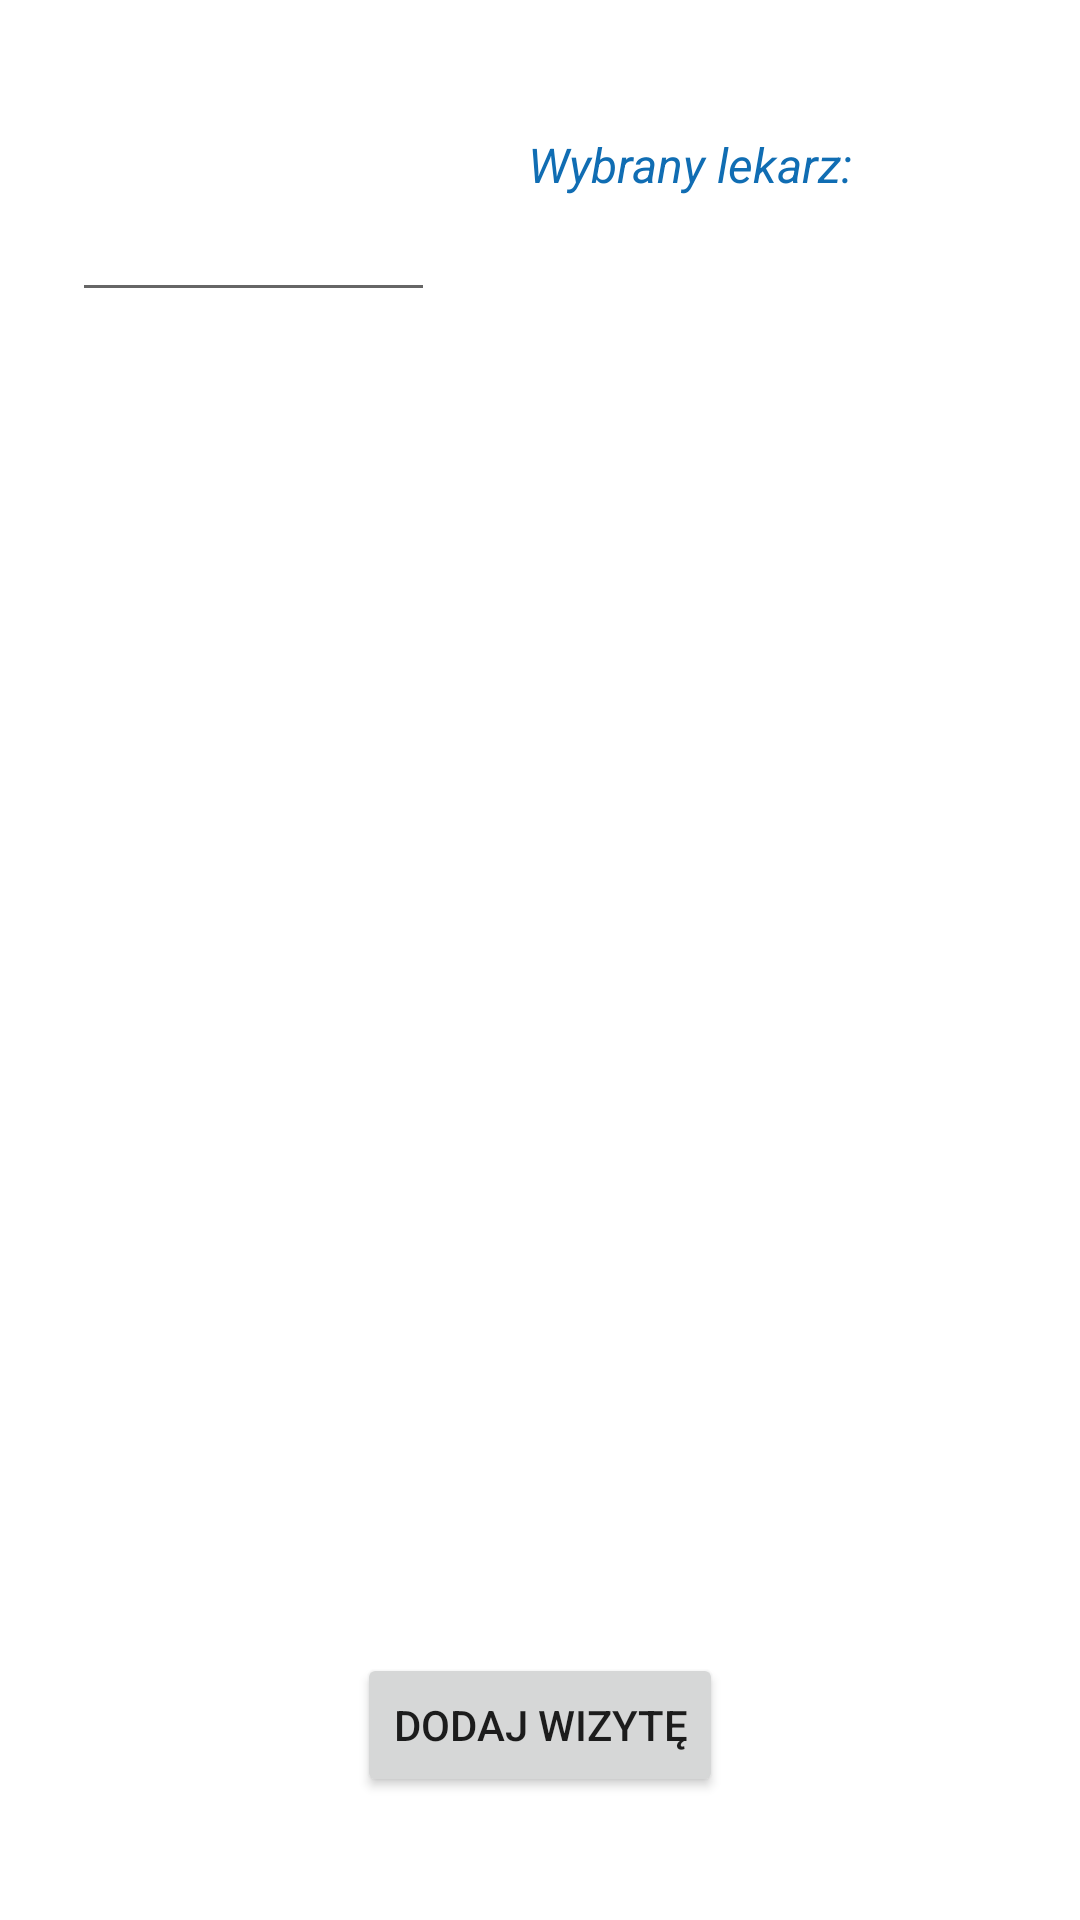

This screen was rendered from an Android layout file. Write that file and the resources it references.
<!-- AndroidManifest.xml: application theme Base.Theme.Eprzychodnia -->
<!-- res/layout/activity_adm_wizyty.xml -->
<?xml version="1.0" encoding="utf-8"?>
<androidx.constraintlayout.widget.ConstraintLayout xmlns:android="http://schemas.android.com/apk/res/android"
    xmlns:app="http://schemas.android.com/apk/res-auto"
    xmlns:tools="http://schemas.android.com/tools"
    android:id="@+id/main"
    android:layout_width="match_parent"
    android:layout_height="match_parent"
    tools:context=".PacWizyty">

    <TextView
        android:id="@+id/AdmWizyty_lekarz"
        android:layout_width="171dp"
        android:layout_height="47dp"
        android:layout_marginStart="176dp"
        android:layout_marginTop="72dp"
        android:textSize="16sp"
        android:textStyle="italic"
        app:layout_constraintStart_toStartOf="parent"
        app:layout_constraintTop_toTopOf="parent" />

    <TextView
        android:id="@+id/textView13"
        android:layout_width="155dp"
        android:layout_height="28dp"
        android:layout_marginStart="176dp"
        android:layout_marginTop="44dp"
        android:text="Wybrany lekarz:"
        android:textColor="#106DB3"
        android:textSize="16sp"
        android:textStyle="italic"
        app:layout_constraintStart_toStartOf="parent"
        app:layout_constraintTop_toTopOf="parent" />

    <EditText
        android:id="@+id/AdmDataWizyt"
        android:layout_width="121dp"
        android:layout_height="60dp"
        android:layout_marginStart="24dp"
        android:layout_marginTop="44dp"
        android:ems="10"
        android:inputType="date"
        app:layout_constraintStart_toStartOf="parent"
        app:layout_constraintTop_toTopOf="parent" />

    <ListView
        android:id="@+id/AdmListaWizytyDlaDaty"
        android:layout_width="442dp"
        android:layout_height="394dp"
        android:layout_marginStart="4dp"
        android:layout_marginTop="116dp"
        app:layout_constraintStart_toStartOf="parent"
        app:layout_constraintTop_toTopOf="parent" />

    <Button
        android:id="@+id/button2"
        android:layout_width="wrap_content"
        android:layout_height="wrap_content"
        android:text="DODAJ WIZYTĘ"
        app:layout_constraintBottom_toBottomOf="parent"
        app:layout_constraintEnd_toEndOf="parent"
        app:layout_constraintStart_toStartOf="parent"
        app:layout_constraintTop_toBottomOf="@+id/AdmListaWizytyDlaDaty" />

</androidx.constraintlayout.widget.ConstraintLayout>
<!-- resources referenced by this layout -->
<resources>
  <style name="Base.Theme.Eprzychodnia" parent="Theme.MaterialComponents.DayNight.DarkActionBar">
          
          <item name="colorPrimary">@color/red_500</item> 
          <item name="colorPrimaryVariant">@color/red_700</item> 
          <item name="colorOnPrimary">@color/white</item> 
  
          
          <item name="colorSecondary">@color/teal_200</item>
          <item name="colorSecondaryVariant">@color/teal_700</item>
          <item name="colorOnSecondary">@color/black</item>
  
          
          <item name="android:statusBarColor" tools:targetApi="l">?attr/colorPrimaryVariant</item>
          
      </style>
  <color name="red_500">#FF5252</color>
  <color name="red_700">#D32F2F</color>
  <color name="white">#FFFFFFFF</color>
  <color name="teal_200">#FF03DAC5</color>
  <color name="teal_700">#FF018786</color>
  <color name="black">#FF000000</color>
</resources>
